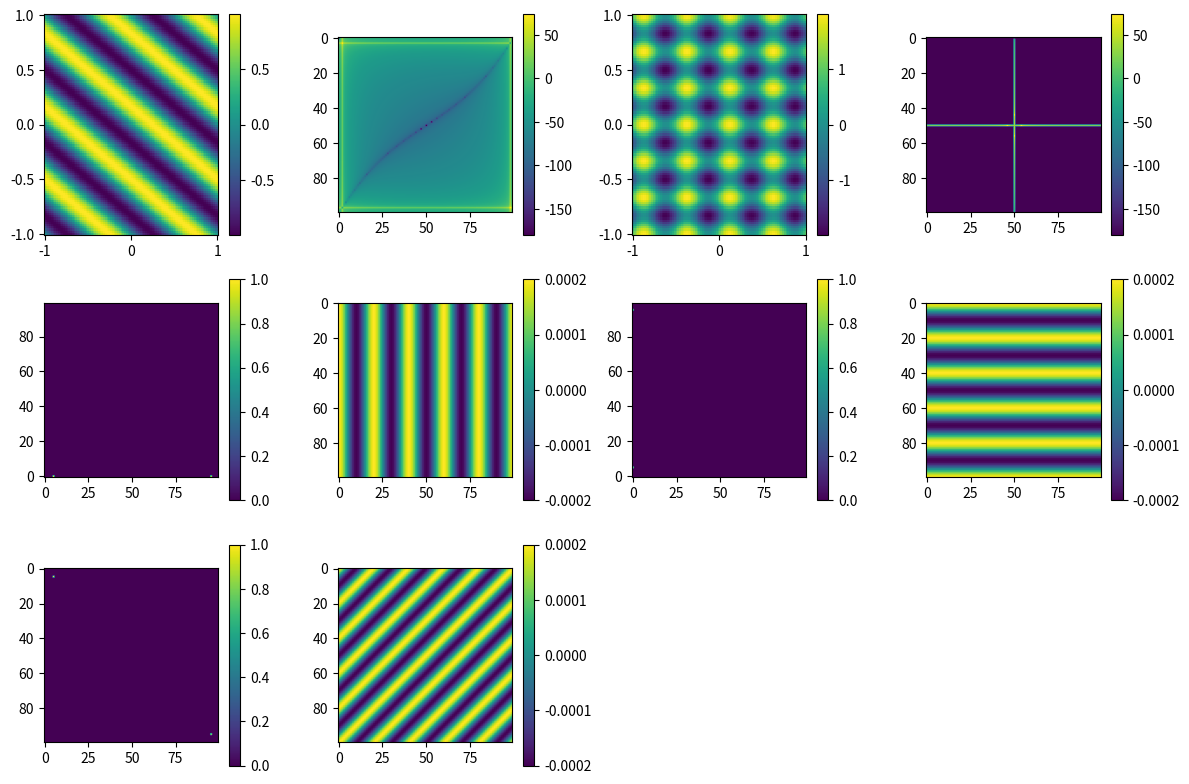

Reproduce this figure in Python.
import matplotlib.pyplot as plt
import numpy as np

#data
n1_values = np.linspace(-1, 1, 100)
n2_values = np.linspace(-1, 1, 100)
N1, N2 = np.meshgrid(n1_values, n2_values)

# functions
Z1 = np.sin(np.pi * 2 * N1 + np.pi * 3 * N2)
Z2 = np.sin(np.pi * 4 * N1) + np.cos(np.pi * 6 * N2)

fig = plt.figure(figsize=(12, 8)) # Increased size slightly to fit bars

# PLOT 1: Z1 Spatial
ax1 = fig.add_subplot(341)
heatmap1 = ax1.pcolormesh(N1, N2, Z1, cmap='viridis', shading='auto')
fig.colorbar(heatmap1, ax=ax1) # Added colorbar

# PLOT 2: Z1 Frequency
ax2 = fig.add_subplot(342)
Y = np.fft.fft2(Z1)
freq_db = 20 * np.log10(abs(Y) + 1e-9) # Added epsilon to avoid log(0)
im2 = ax2.imshow(freq_db)
fig.colorbar(im2, ax=ax2) # Added colorbar

# PLOT 3: Z2 Spatial
ax3 = fig.add_subplot(343)
heatmap2 = ax3.pcolormesh(N1, N2, Z2, cmap='viridis', shading='auto')
fig.colorbar(heatmap2, ax=ax3) # Added colorbar

# PLOT 4: Z2 Frequency
ax4 = fig.add_subplot(344)
Y = np.fft.fft2(Z2)
Y_shifted = np.fft.fftshift(Y) 
freq_db2 = 20 * np.log10(abs(Y_shifted) + 1e-9)
im4 = ax4.imshow(freq_db2)
fig.colorbar(im4, ax=ax4) # Added colorbar

# PLOT 5: Z3 Frequency 
N = 100
Y = np.zeros((N, N), dtype=complex)
Y[0, 5] = 1
Y[0, N - 5] = 1

Z3 = np.fft.ifft2(Y)

ax5 = fig.add_subplot(345)
im5 = ax5.imshow(abs(Y), cmap='viridis', origin='lower')
fig.colorbar(im5, ax=ax5) # Added colorbar

# PLOT 6: Z3 Spatial
ax6 = fig.add_subplot(346)
im6 = ax6.imshow(np.real(Z3))
fig.colorbar(im6, ax=ax6) # Added colorbar

# PLOT 7: Z4 Frequency
Y = np.zeros((N, N), dtype=complex)
Y[5, 0] = Y[N - 5, 0] = 1 # Corrected assignment logic slightly for numpy

Z4 = np.fft.ifft2(Y)

ax7 = fig.add_subplot(347)
im7 = ax7.imshow(abs(Y), cmap='viridis', origin='lower')
fig.colorbar(im7, ax=ax7) # Added colorbar

# PLOT 8: Z4 Spatial
ax8 = fig.add_subplot(348)
im8 = ax8.imshow(np.real(Z4))
fig.colorbar(im8, ax=ax8) # Added colorbar

# PLOT 9: Z5 Frequency
Y = np.zeros((N, N), dtype=complex)
Y[5, 5] = Y[N - 5, N - 5] = 1

Z5 = np.fft.ifft2(Y)

ax9 = fig.add_subplot(349)
im9 = ax9.imshow(abs(Y), cmap='viridis')
fig.colorbar(im9, ax=ax9)

# PLOT 10: Z5 Spatial
ax10 = fig.add_subplot(3,4,10)
im10 = ax10.imshow(np.real(Z5))
fig.colorbar(im10, ax=ax10)

plt.tight_layout()
plt.show()
